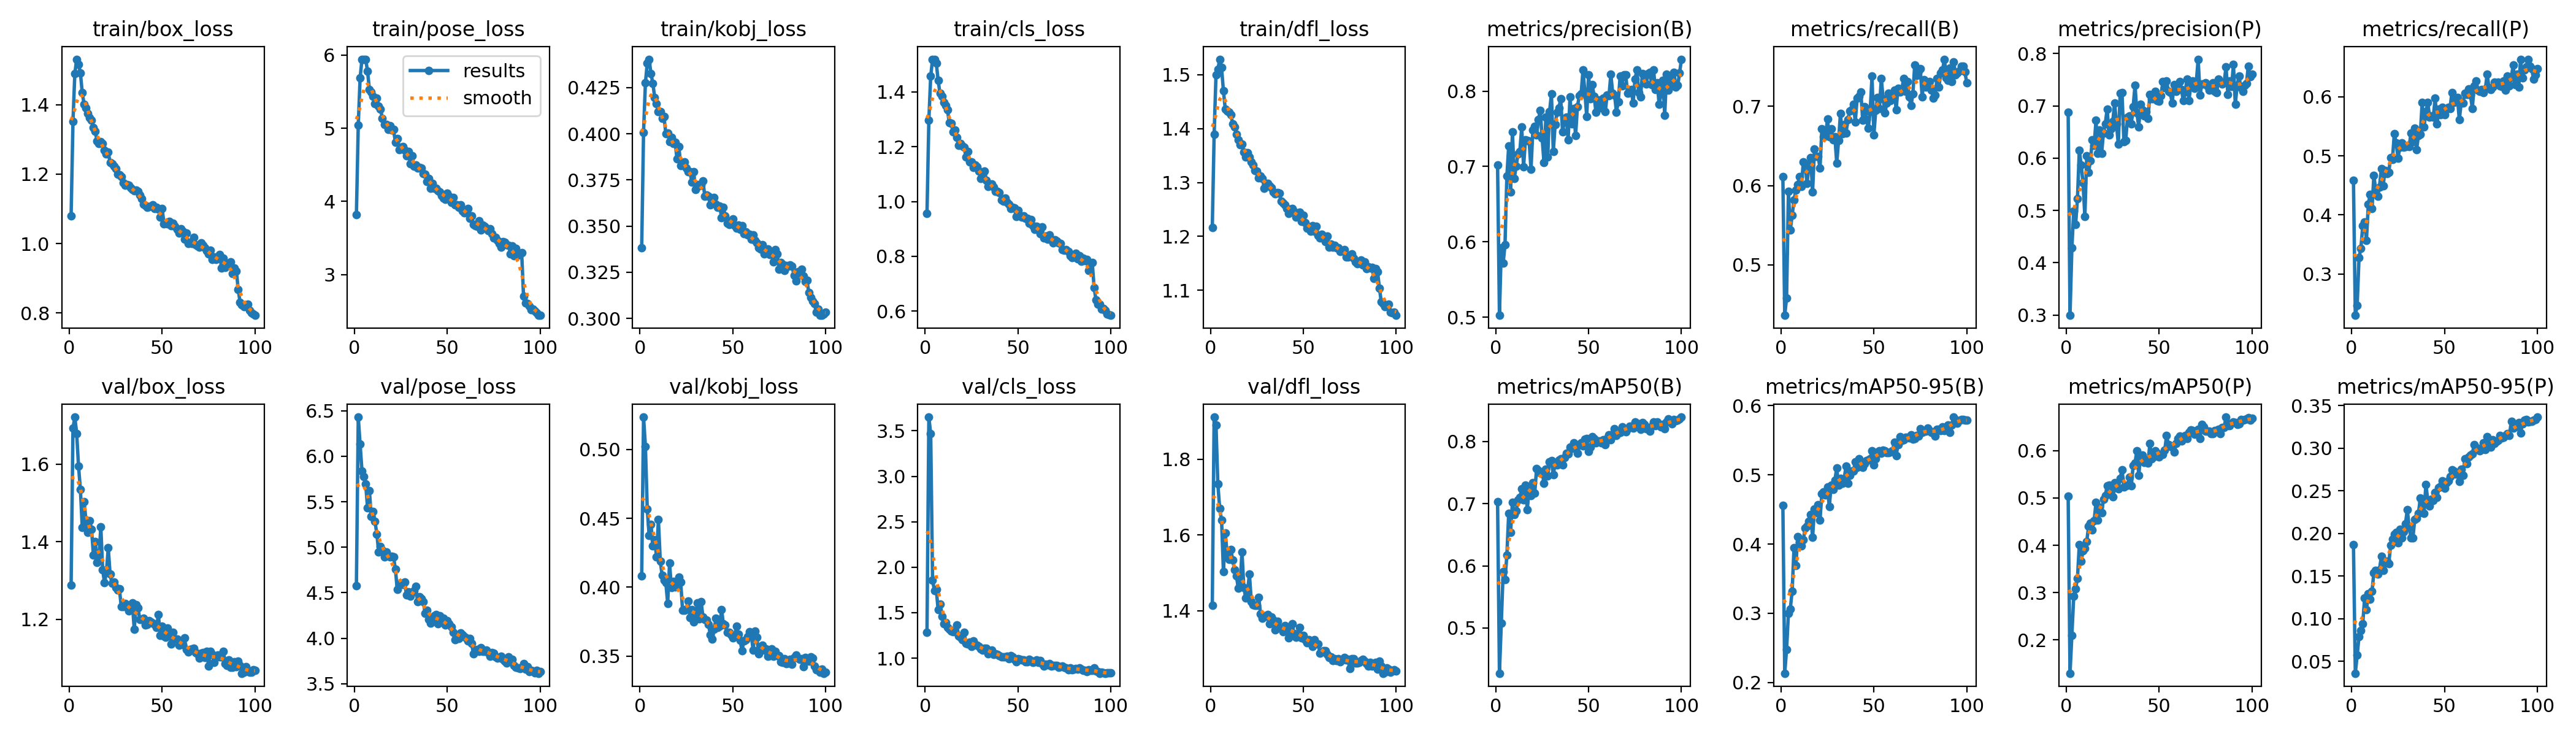

Values plotted in this chart, from the file beside it:
epoch, train/box_loss, train/pose_loss, train/kobj_loss, train/cls_loss, train/dfl_loss, metrics/precision(B), metrics/recall(B), metrics/mAP50(B), metrics/mAP50-95(B), metrics/precision(P), metrics/recall(P), metrics/mAP50(P), metrics/mAP50-95(P), val/box_loss, val/pose_loss, val/kobj_loss, val/cls_loss, val/dfl_loss, lr/pg0, lr/pg1, lr/pg2
1, 1.08, 3.818, 0.3383, 0.9555, 1.216, 0.7021, 0.6112, 0.7026, 0.456, 0.6882, 0.4586, 0.5035, 0.1872, 1.288, 4.578, 0.4081, 1.281, 1.414, 0.0006596, 0.0006596, 0.0006596
2, 1.351, 5.039, 0.4009, 1.296, 1.389, 0.5025, 0.4364, 0.4274, 0.2135, 0.2994, 0.2298, 0.1297, 0.03604, 1.692, 6.431, 0.5236, 3.651, 1.911, 0.001313, 0.001313, 0.001313
3, 1.489, 5.689, 0.4276, 1.457, 1.5, 0.5923, 0.4584, 0.5077, 0.2479, 0.4285, 0.2469, 0.2099, 0.05709, 1.721, 6.131, 0.5024, 3.466, 1.891, 0.001953, 0.001953, 0.001953
4, 1.531, 5.941, 0.4383, 1.52, 1.51, 0.5716, 0.5929, 0.5902, 0.2999, 0.4988, 0.3276, 0.2922, 0.07925, 1.679, 5.84, 0.4569, 1.858, 1.735, 0.001941, 0.001941, 0.001941
5, 1.516, 5.939, 0.4404, 1.519, 1.529, 0.5961, 0.544, 0.5779, 0.3065, 0.4729, 0.3432, 0.3081, 0.08603, 1.594, 5.78, 0.4375, 1.743, 1.669, 0.001941, 0.001941, 0.001941
6, 1.492, 5.944, 0.4325, 1.506, 1.513, 0.687, 0.5624, 0.6171, 0.3321, 0.5219, 0.3814, 0.3298, 0.09393, 1.535, 5.697, 0.4456, 1.755, 1.639, 0.001921, 0.001921, 0.001921
7, 1.434, 5.778, 0.4274, 1.443, 1.47, 0.7274, 0.5819, 0.6848, 0.3946, 0.6147, 0.3875, 0.4018, 0.124, 1.437, 5.431, 0.43, 1.532, 1.502, 0.001901, 0.001901, 0.001901
8, 1.401, 5.531, 0.4197, 1.395, 1.436, 0.666, 0.5941, 0.6537, 0.369, 0.5872, 0.357, 0.3659, 0.1107, 1.503, 5.622, 0.4346, 1.597, 1.605, 0.001881, 0.001881, 0.001881
9, 1.391, 5.497, 0.4165, 1.384, 1.433, 0.7459, 0.6015, 0.7022, 0.4107, 0.5527, 0.4181, 0.3882, 0.129, 1.455, 5.341, 0.4218, 1.462, 1.551, 0.001861, 0.001861, 0.001861
10, 1.375, 5.433, 0.412, 1.363, 1.43, 0.6843, 0.6112, 0.6822, 0.4023, 0.4881, 0.4352, 0.3937, 0.1232, 1.424, 5.396, 0.449, 1.381, 1.536, 0.001842, 0.001842, 0.001842
11, 1.362, 5.337, 0.4119, 1.35, 1.426, 0.7, 0.599, 0.6883, 0.3972, 0.6046, 0.4108, 0.4084, 0.1325, 1.454, 5.284, 0.4191, 1.391, 1.561, 0.001822, 0.001822, 0.001822
12, 1.355, 5.413, 0.4082, 1.336, 1.409, 0.7167, 0.6296, 0.7064, 0.4063, 0.5729, 0.467, 0.4397, 0.1541, 1.432, 5.147, 0.4087, 1.335, 1.534, 0.001802, 0.001802, 0.001802
13, 1.335, 5.307, 0.4093, 1.288, 1.404, 0.7201, 0.6271, 0.7101, 0.4227, 0.5954, 0.4413, 0.4469, 0.1564, 1.366, 4.949, 0.4051, 1.319, 1.508, 0.001782, 0.001782, 0.001782
14, 1.323, 5.258, 0.4002, 1.287, 1.389, 0.7522, 0.6027, 0.7237, 0.4259, 0.635, 0.4317, 0.4331, 0.1522, 1.4, 5.007, 0.4032, 1.299, 1.492, 0.001762, 0.001762, 0.001762
15, 1.294, 5.135, 0.4005, 1.255, 1.379, 0.6993, 0.6235, 0.7058, 0.4331, 0.6249, 0.4474, 0.4526, 0.1573, 1.347, 4.966, 0.3882, 1.293, 1.459, 0.001743, 0.001743, 0.001743
16, 1.287, 5.05, 0.3958, 1.26, 1.371, 0.7354, 0.6354, 0.7299, 0.4428, 0.6722, 0.478, 0.4912, 0.1731, 1.36, 4.896, 0.4173, 1.299, 1.473, 0.001723, 0.001723, 0.001723
17, 1.294, 5.054, 0.3981, 1.234, 1.371, 0.7345, 0.5917, 0.6903, 0.4094, 0.6091, 0.4495, 0.4531, 0.157, 1.438, 4.947, 0.3999, 1.362, 1.555, 0.001703, 0.001703, 0.001703
18, 1.289, 4.984, 0.3947, 1.206, 1.357, 0.7334, 0.6458, 0.7247, 0.4507, 0.6539, 0.4755, 0.48, 0.1653, 1.327, 4.905, 0.4043, 1.242, 1.461, 0.001683, 0.001683, 0.001683
19, 1.268, 5.033, 0.3955, 1.212, 1.348, 0.6962, 0.6369, 0.7125, 0.4452, 0.6087, 0.4697, 0.4689, 0.1672, 1.294, 4.894, 0.4, 1.231, 1.434, 0.001663, 0.001663, 0.001663
20, 1.258, 4.977, 0.3866, 1.204, 1.356, 0.7485, 0.6366, 0.7337, 0.4565, 0.6482, 0.4719, 0.4967, 0.1643, 1.322, 4.901, 0.4004, 1.204, 1.451, 0.001644, 0.001644, 0.001644
21, 1.263, 4.98, 0.3932, 1.199, 1.348, 0.7529, 0.6221, 0.7168, 0.4345, 0.6661, 0.4976, 0.5048, 0.1859, 1.384, 4.894, 0.4073, 1.282, 1.497, 0.001624, 0.001624, 0.001624
22, 1.233, 4.809, 0.3827, 1.162, 1.338, 0.742, 0.6712, 0.756, 0.4729, 0.6942, 0.4939, 0.5265, 0.1931, 1.316, 4.761, 0.4039, 1.163, 1.424, 0.001604, 0.001604, 0.001604
23, 1.23, 4.856, 0.3843, 1.183, 1.333, 0.7621, 0.6617, 0.7538, 0.4754, 0.6442, 0.5379, 0.5274, 0.1994, 1.292, 4.534, 0.3834, 1.155, 1.416, 0.001584, 0.001584, 0.001584
24, 1.223, 4.703, 0.385, 1.145, 1.323, 0.7743, 0.6626, 0.7497, 0.4706, 0.656, 0.522, 0.5143, 0.2011, 1.296, 4.592, 0.3834, 1.173, 1.413, 0.001564, 0.001564, 0.001564
25, 1.216, 4.74, 0.3816, 1.145, 1.321, 0.7376, 0.6837, 0.7505, 0.4819, 0.6697, 0.4963, 0.5023, 0.1889, 1.281, 4.604, 0.3842, 1.13, 1.413, 0.001545, 0.001545, 0.001545
26, 1.2, 4.75, 0.3794, 1.124, 1.308, 0.7049, 0.6614, 0.7328, 0.4536, 0.7059, 0.5147, 0.532, 0.2047, 1.276, 4.59, 0.3897, 1.192, 1.435, 0.001525, 0.001525, 0.001525
27, 1.199, 4.696, 0.3793, 1.134, 1.312, 0.7652, 0.6712, 0.7551, 0.4851, 0.666, 0.522, 0.5217, 0.1945, 1.279, 4.616, 0.3778, 1.148, 1.391, 0.001505, 0.001505, 0.001505
28, 1.194, 4.623, 0.3739, 1.127, 1.308, 0.7128, 0.6577, 0.7444, 0.4787, 0.6267, 0.5151, 0.5191, 0.202, 1.233, 4.474, 0.3836, 1.142, 1.379, 0.001485, 0.001485, 0.001485
29, 1.175, 4.679, 0.3795, 1.111, 1.29, 0.773, 0.6617, 0.7675, 0.4917, 0.7239, 0.5159, 0.5418, 0.2115, 1.233, 4.512, 0.3749, 1.129, 1.387, 0.001465, 0.001465, 0.001465
30, 1.168, 4.514, 0.3697, 1.084, 1.296, 0.7963, 0.6284, 0.7694, 0.5098, 0.7253, 0.5165, 0.5597, 0.2279, 1.24, 4.462, 0.3768, 1.104, 1.384, 0.001446, 0.001446, 0.001446
31, 1.169, 4.62, 0.3725, 1.1, 1.299, 0.7198, 0.6565, 0.7467, 0.4853, 0.632, 0.5159, 0.5236, 0.2073, 1.238, 4.504, 0.3887, 1.09, 1.389, 0.001426, 0.001426, 0.001426
32, 1.167, 4.485, 0.372, 1.11, 1.294, 0.7553, 0.6907, 0.764, 0.4951, 0.6343, 0.5391, 0.5263, 0.1949, 1.221, 4.524, 0.3771, 1.109, 1.365, 0.001406, 0.001406, 0.001406
33, 1.161, 4.5, 0.3723, 1.079, 1.29, 0.7715, 0.665, 0.7628, 0.4875, 0.6788, 0.5244, 0.5265, 0.1946, 1.237, 4.567, 0.3895, 1.107, 1.383, 0.001386, 0.001386, 0.001386
34, 1.156, 4.458, 0.3744, 1.055, 1.282, 0.7777, 0.6773, 0.7705, 0.4936, 0.6812, 0.5464, 0.5444, 0.2161, 1.242, 4.402, 0.3784, 1.046, 1.376, 0.001366, 0.001366, 0.001366
35, 1.152, 4.462, 0.3661, 1.06, 1.279, 0.7897, 0.6657, 0.7723, 0.5127, 0.6659, 0.511, 0.5254, 0.2181, 1.173, 4.456, 0.3765, 1.077, 1.349, 0.001347, 0.001347, 0.001347
36, 1.153, 4.454, 0.3667, 1.064, 1.282, 0.746, 0.6834, 0.7622, 0.4876, 0.6982, 0.5342, 0.5684, 0.2238, 1.237, 4.439, 0.3763, 1.089, 1.372, 0.001327, 0.001327, 0.001327
37, 1.15, 4.381, 0.366, 1.053, 1.281, 0.7603, 0.694, 0.7739, 0.4988, 0.7395, 0.5367, 0.5739, 0.2413, 1.229, 4.404, 0.3728, 1.039, 1.354, 0.001307, 0.001307, 0.001307
38, 1.139, 4.371, 0.3615, 1.036, 1.266, 0.7654, 0.6956, 0.7814, 0.5049, 0.6864, 0.5905, 0.6002, 0.2376, 1.2, 4.277, 0.3652, 1.046, 1.353, 0.001287, 0.001287, 0.001287
39, 1.129, 4.27, 0.3644, 1.037, 1.262, 0.7352, 0.7025, 0.7799, 0.5052, 0.6597, 0.5489, 0.5485, 0.2234, 1.2, 4.311, 0.3623, 1.044, 1.343, 0.001267, 0.001267, 0.001267
40, 1.114, 4.316, 0.3657, 1.032, 1.259, 0.7922, 0.6802, 0.7907, 0.519, 0.7036, 0.5746, 0.5879, 0.2576, 1.203, 4.207, 0.3693, 1.027, 1.36, 0.001248, 0.001248, 0.001248
41, 1.111, 4.18, 0.3618, 1.005, 1.252, 0.7563, 0.7103, 0.7887, 0.511, 0.692, 0.5905, 0.5905, 0.2395, 1.186, 4.168, 0.3776, 1.016, 1.354, 0.001228, 0.001228, 0.001228
42, 1.104, 4.244, 0.3601, 1.002, 1.242, 0.7768, 0.7127, 0.798, 0.5231, 0.681, 0.566, 0.5745, 0.232, 1.187, 4.219, 0.3708, 1.017, 1.328, 0.001208, 0.001208, 0.001208
43, 1.107, 4.177, 0.3609, 1.013, 1.251, 0.7407, 0.7176, 0.7947, 0.517, 0.6891, 0.5672, 0.5809, 0.2399, 1.197, 4.246, 0.3714, 1.015, 1.359, 0.001188, 0.001188, 0.001188
44, 1.107, 4.177, 0.3547, 0.9958, 1.252, 0.7793, 0.682, 0.7809, 0.5104, 0.6756, 0.566, 0.5744, 0.239, 1.194, 4.257, 0.3839, 1.023, 1.364, 0.001168, 0.001168, 0.001168
45, 1.112, 4.146, 0.3601, 0.9895, 1.246, 0.7937, 0.6993, 0.7943, 0.516, 0.7213, 0.598, 0.6147, 0.2478, 1.189, 4.156, 0.3732, 0.9944, 1.339, 0.001149, 0.001149, 0.001149
46, 1.102, 4.128, 0.3555, 0.9743, 1.236, 0.7964, 0.6834, 0.7974, 0.5205, 0.7138, 0.5538, 0.583, 0.2426, 1.186, 4.244, 0.3723, 1.026, 1.33, 0.001129, 0.001129, 0.001129
47, 1.104, 4.077, 0.3516, 0.9794, 1.242, 0.8282, 0.6724, 0.7933, 0.5213, 0.7137, 0.5795, 0.5862, 0.254, 1.179, 4.192, 0.3673, 1.011, 1.336, 0.001109, 0.001109, 0.001109
48, 1.099, 4.047, 0.3509, 0.977, 1.244, 0.7991, 0.6932, 0.8033, 0.5234, 0.7281, 0.5695, 0.6001, 0.2549, 1.212, 4.222, 0.3673, 0.985, 1.355, 0.001089, 0.001089, 0.001089
49, 1.076, 4.026, 0.3528, 0.9442, 1.228, 0.7664, 0.738, 0.8047, 0.5349, 0.7102, 0.5819, 0.5942, 0.2617, 1.159, 4.148, 0.3654, 0.9572, 1.329, 0.001069, 0.001069, 0.001069
50, 1.102, 4.112, 0.3539, 0.9677, 1.24, 0.8217, 0.6638, 0.7837, 0.5141, 0.7093, 0.5697, 0.5863, 0.2528, 1.183, 4.195, 0.3633, 0.9934, 1.335, 0.00105, 0.00105, 0.00105
51, 1.057, 4.074, 0.3501, 0.9483, 1.225, 0.79, 0.6944, 0.7913, 0.5232, 0.7189, 0.5795, 0.5919, 0.2598, 1.157, 4.162, 0.3641, 0.9875, 1.323, 0.00103, 0.00103, 0.00103
52, 1.058, 3.985, 0.3489, 0.9434, 1.216, 0.8082, 0.7107, 0.8078, 0.5329, 0.7461, 0.5819, 0.5916, 0.2615, 1.153, 4.125, 0.3718, 0.9791, 1.314, 0.00101, 0.00101, 0.00101
53, 1.056, 4.055, 0.3504, 0.9486, 1.217, 0.7931, 0.6968, 0.8043, 0.5345, 0.735, 0.5807, 0.6008, 0.2666, 1.177, 4.065, 0.366, 0.9794, 1.323, 0.0009902, 0.0009902, 0.0009902
54, 1.063, 3.951, 0.3483, 0.9375, 1.209, 0.7717, 0.7347, 0.7978, 0.531, 0.7473, 0.6076, 0.632, 0.2749, 1.163, 3.984, 0.3614, 0.9615, 1.316, 0.0009704, 0.0009704, 0.0009704
55, 1.052, 3.954, 0.3503, 0.9385, 1.22, 0.7866, 0.709, 0.801, 0.5353, 0.7275, 0.5908, 0.6126, 0.2732, 1.137, 4.022, 0.3538, 0.9594, 1.306, 0.0009506, 0.0009506, 0.0009506
56, 1.058, 3.92, 0.3459, 0.92, 1.21, 0.7886, 0.6919, 0.8011, 0.5346, 0.725, 0.5962, 0.6091, 0.2695, 1.166, 3.998, 0.3609, 0.9887, 1.323, 0.0009308, 0.0009308, 0.0009308
57, 1.049, 3.952, 0.3468, 0.9334, 1.219, 0.778, 0.7042, 0.798, 0.5322, 0.7053, 0.599, 0.6071, 0.2696, 1.148, 4.056, 0.3617, 0.9717, 1.313, 0.000911, 0.000911, 0.000911
58, 1.041, 3.868, 0.3454, 0.9121, 1.202, 0.7903, 0.7164, 0.8025, 0.5321, 0.7401, 0.5611, 0.597, 0.2614, 1.148, 4.037, 0.364, 0.9531, 1.312, 0.0008912, 0.0008912, 0.0008912
59, 1.03, 3.846, 0.3455, 0.8993, 1.197, 0.7727, 0.7067, 0.7944, 0.5327, 0.7282, 0.5896, 0.6156, 0.2757, 1.133, 4.015, 0.3675, 0.9571, 1.288, 0.0008714, 0.0008714, 0.0008714
60, 1.043, 3.886, 0.3431, 0.9094, 1.204, 0.7949, 0.7106, 0.8051, 0.5343, 0.7406, 0.5899, 0.6253, 0.2682, 1.139, 4.006, 0.3652, 0.9803, 1.291, 0.0008516, 0.0008516, 0.0008516
... 40 more rows
